Run: headless pygame with SDL's dummy video driver; simulated clock (each Clock.tick advances the game by its frame time, no real sleeping); random seed 0; keys injected as events and as key.get_pressed() state; no mouse input.
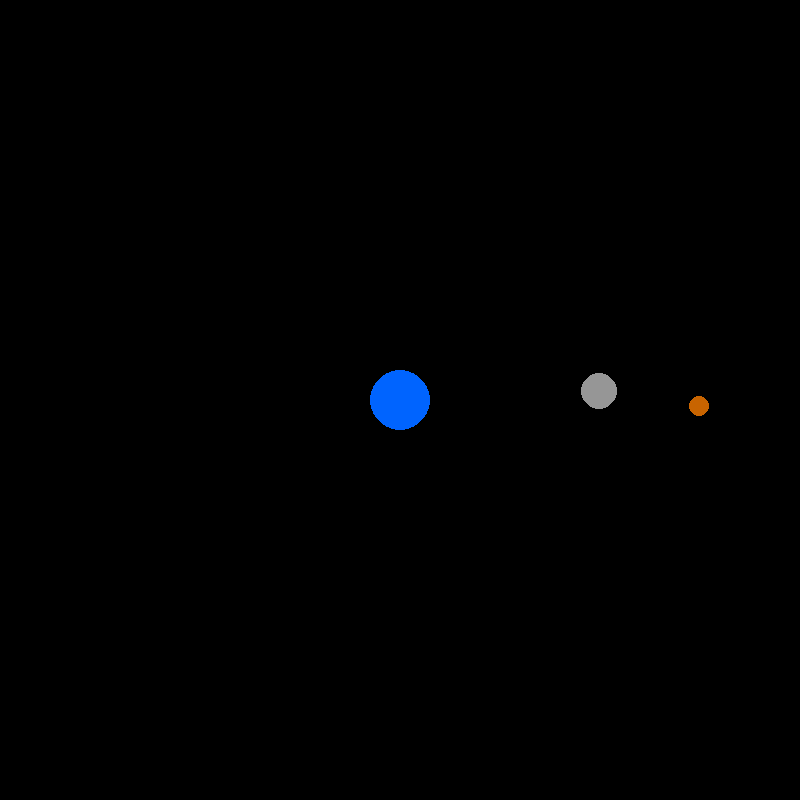
Frame 1 of 4 · flips 1–60 · no input
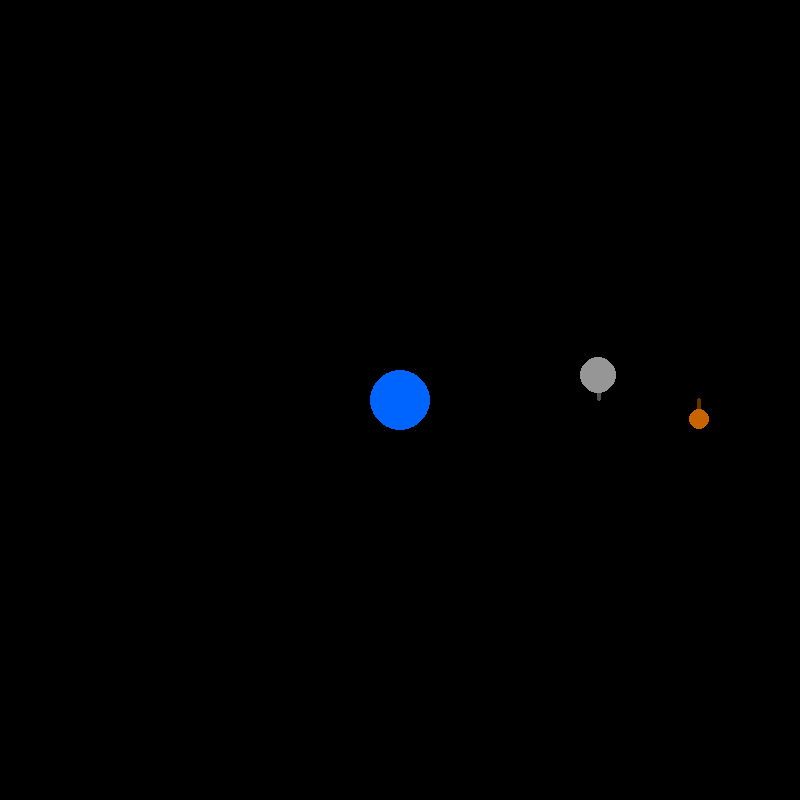
Frame 2 of 4 · flips 61–180 · tapped SPACE, RETURN · held RIGHT (→), D
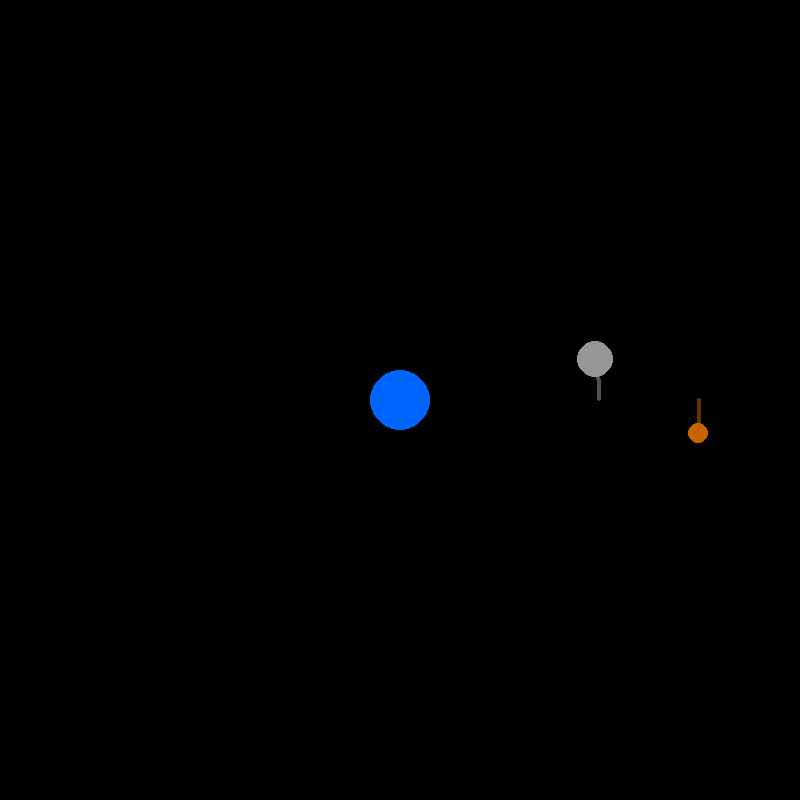
Frame 3 of 4 · flips 181–300 · held DOWN (↓), S
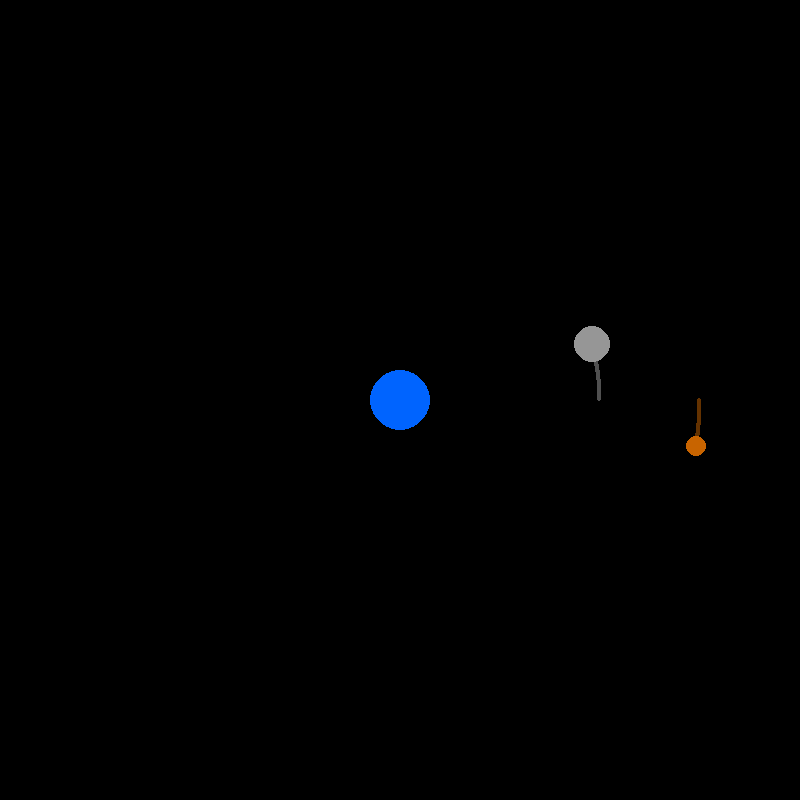
Frame 4 of 4 · flips 301–420 · held LEFT (←), A, UP (↑), W

The pygame program that drew these frames:

import math
from random import choice
import pygame
from pygame import color
pygame.init()

class SpaceBody:
    def __init__(self, x, y, vx, vy, radius, color, mass=0):
        self.x = x
        self.y = y
        self.vx = vx
        self.vy = vy
        self.radius = radius
        self.color = color
        self.mass = mass
    def draw(self, surface):
        pygame.draw.circle(surface, self.color, (int(self.x), int(self.y)), self.radius)

earth = SpaceBody(x=400, y=400, vx=0, vy=0, radius=30, color=(0, 100, 255), mass=4000)
moon = SpaceBody(x=600, y=400, vx=0, vy=-4.5, radius=18, color=(150, 150, 150))
satellite = SpaceBody(x=700, y=400, vx=0, vy=3.7, radius=10, color=(200, 100, 0))


# Moon history
moon_history = []

# Screen recolution
screen = pygame.display.set_mode((800, 800))

trail_surface = pygame.Surface((800, 800))
trail_surface.set_colorkey((0, 0, 0))

# Time
dt = 0.03

# Start program
running = True

# Beginning of the cycle
while running:
    for event in pygame.event.get():
        if event.type == pygame.QUIT:
            running = False


    # Distance between the Earth and the Moon along the X and Y axes
    dx = earth.x - moon.x
    dy = earth.y - moon.y
    dx2 = earth.x - satellite.x
    dy2 = earth.y - satellite.y


    # Hypotenuse
    distance = math.sqrt(dx**2 + dy**2)
    distance2 = math.sqrt(dx2**2 + dy2**2)


    # Force of attraction
    f_total = earth.mass / (distance**2)
    f_total2 = earth.mass / (distance2**2)

    # Division of force on X and Y axes
    fx = f_total * (dx / distance)
    fy = f_total * (dy / distance)
    fx2 = f_total2 * (dx2 / distance2)
    fy2 = f_total2 * (dy2 / distance2)

    # Acceleration
    moon.vx += fx * dt
    moon.vy += fy * dt
    satellite.vx += fx2 * dt
    satellite.vy += fy2 * dt

    # Trajectory
    speed_moon_x = moon.x + (moon.vx * dt)
    moon.x = speed_moon_x
    speed_moon_y = moon.y + (moon.vy * dt)
    moon.y = speed_moon_y
    speed_sat_x = satellite.x + (satellite.vx * dt)
    satellite.x = speed_sat_x
    speed_sat_y = satellite.y + (satellite.vy * dt)
    satellite.y = speed_sat_y


    # Tail
    current_x = int(moon.x)
    current_y = int(moon.y)
    pygame.draw.circle(trail_surface, (80, 80, 80), (int(moon.x), int(moon.y)), 2)
    current_x = int(satellite.x)
    current_y = int(satellite.y)
    pygame.draw.circle(trail_surface, (100, 50, 0), (int(satellite.x), int(satellite.y)), 2)


    # General screen color
    screen.fill((0, 0, 0))
    screen.blit(trail_surface, (0, 0))

    # What do we see
    earth.draw(screen)
    moon.draw(screen)
    satellite.draw(screen)


    pygame.display.flip()
